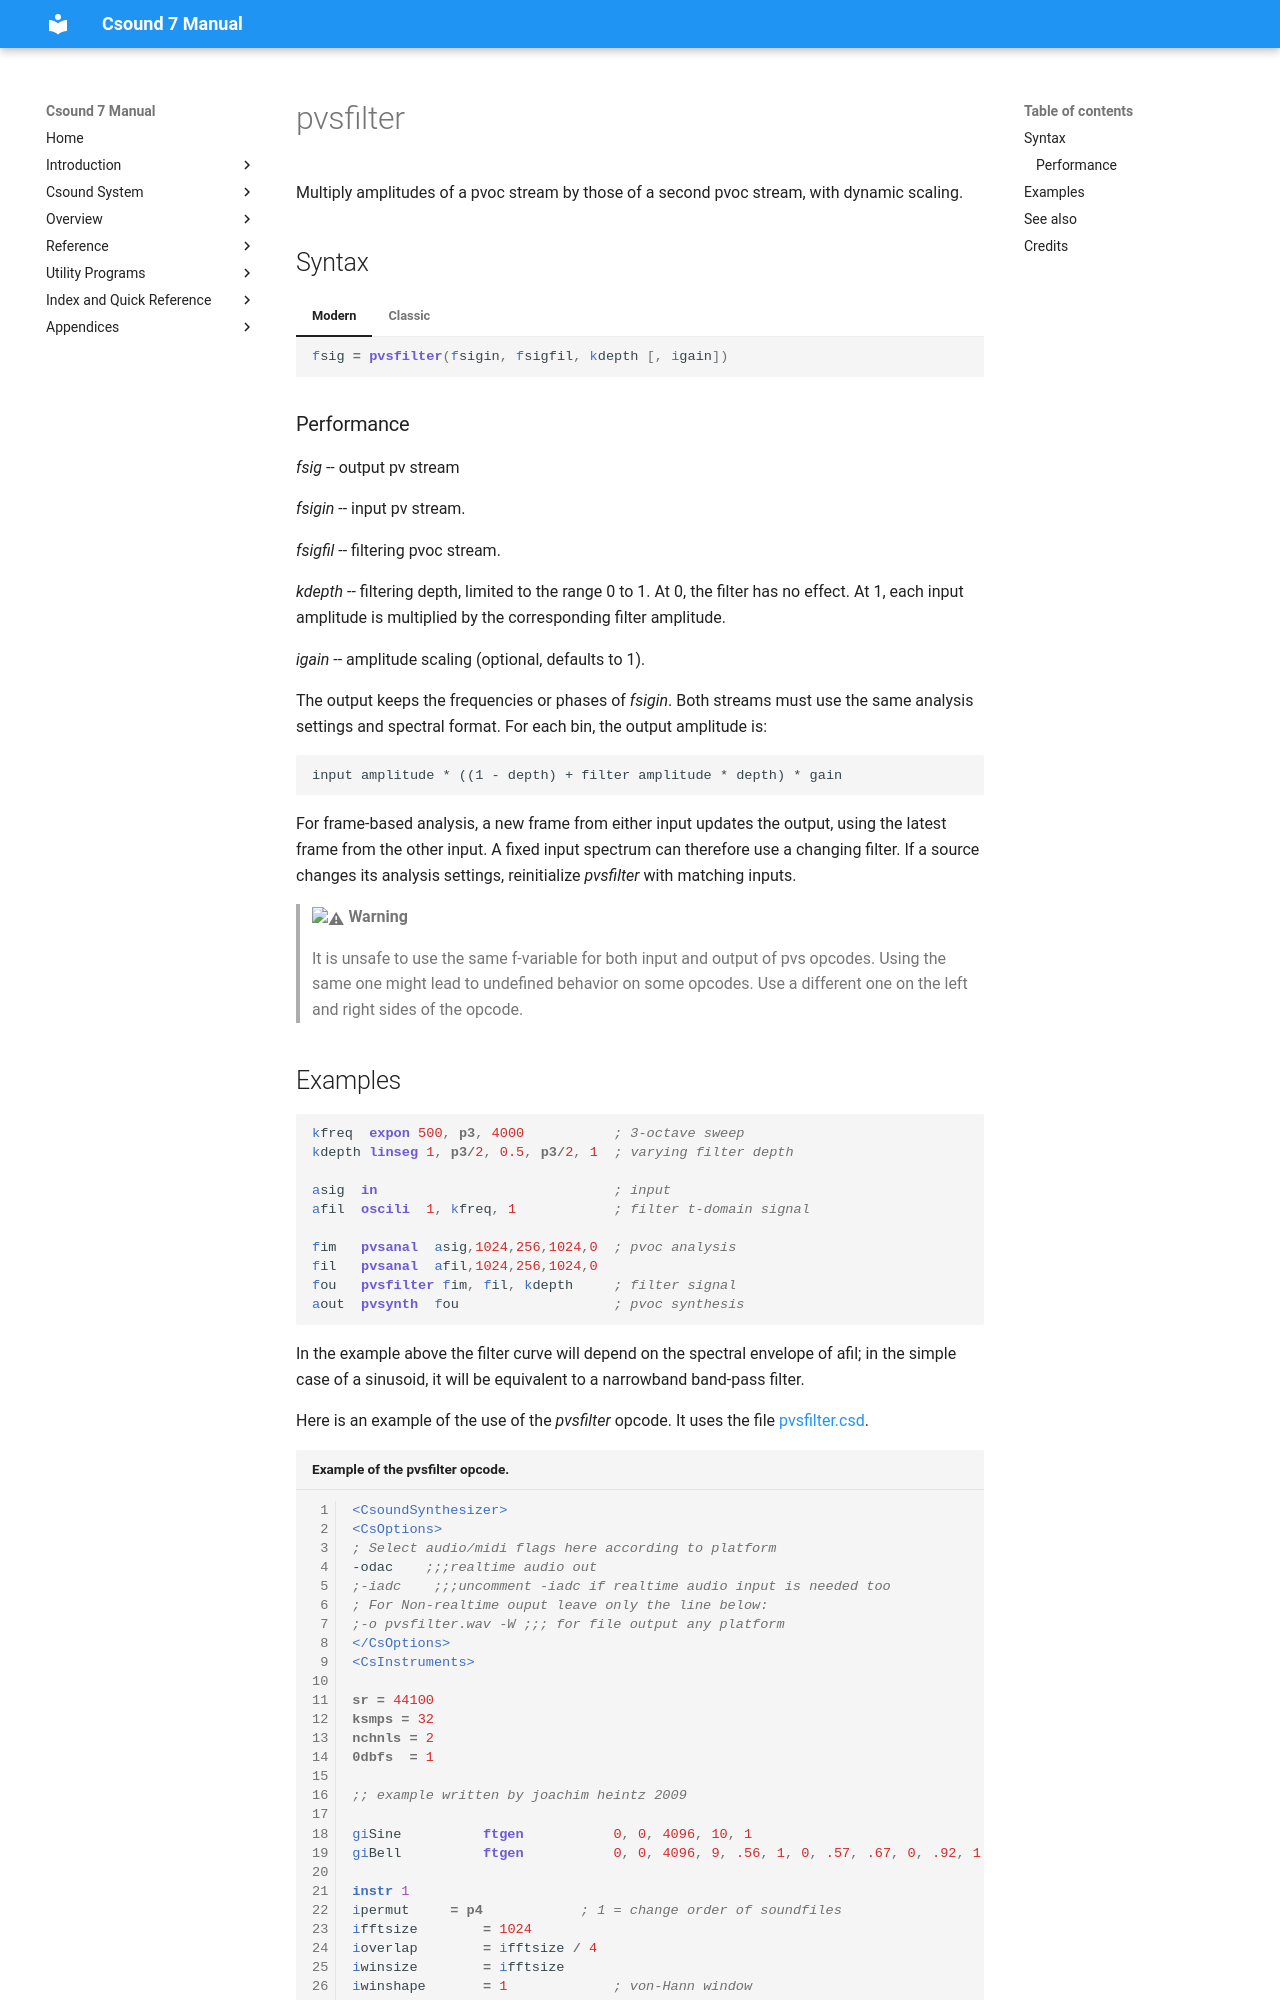

repository: csound/manual · page: opcodes/pvsfilter/index.html · generator: mkdocs

<!--
id:pvsfilter
category:Spectral Processing:Streaming
-->
# pvsfilter
Multiply amplitudes of a pvoc stream by those of a second pvoc stream, with dynamic scaling.

## Syntax
=== "Modern"
    ``` csound-orc
    fsig = pvsfilter(fsigin, fsigfil, kdepth [, igain])
    ```

=== "Classic"
    ``` csound-orc
    fsig pvsfilter fsigin, fsigfil, kdepth [, igain]
    ```

### Performance

_fsig_ -- output pv stream

_fsigin_ -- input pv stream.

_fsigfil_ -- filtering pvoc stream.

_kdepth_ -- filtering depth, limited to the range 0 to 1. At 0, the filter has no effect. At 1, each input amplitude is multiplied by the corresponding filter amplitude.

_igain_ -- amplitude scaling (optional, defaults to 1).

The output keeps the frequencies or phases of _fsigin_. Both streams must use the same analysis settings and spectral format. For each bin, the output amplitude is:

``` text
input amplitude * ((1 - depth) + filter amplitude * depth) * gain
```

For frame-based analysis, a new frame from either input updates the output, using the latest frame from the other input. A fixed input spectrum can therefore use a changing filter. If a source changes its analysis settings, reinitialize _pvsfilter_ with matching inputs.

> :warning: **Warning**
>
> It is unsafe to use the same f-variable for both input and output of pvs opcodes. Using the same one might lead to undefined behavior on some opcodes. Use a different one on the left and right sides of the opcode.
